Dataset: dataset_2k (GitHub, sophiathapa/Virtual-Mouse). Classes: double click, drag, drop, left click, move cursor, right click.

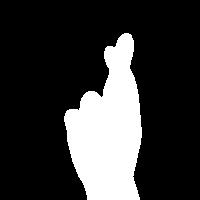
Label: double click

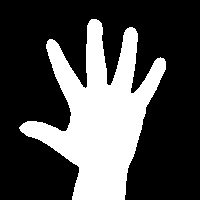
Label: drop

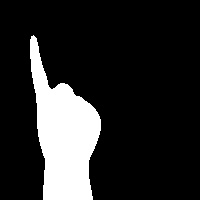
Label: right click

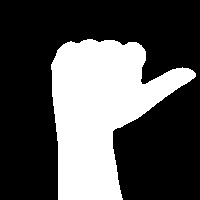
Label: left click

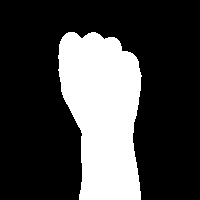
Label: drag

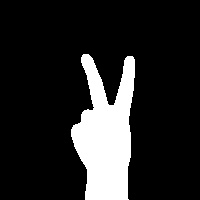
Label: move cursor
